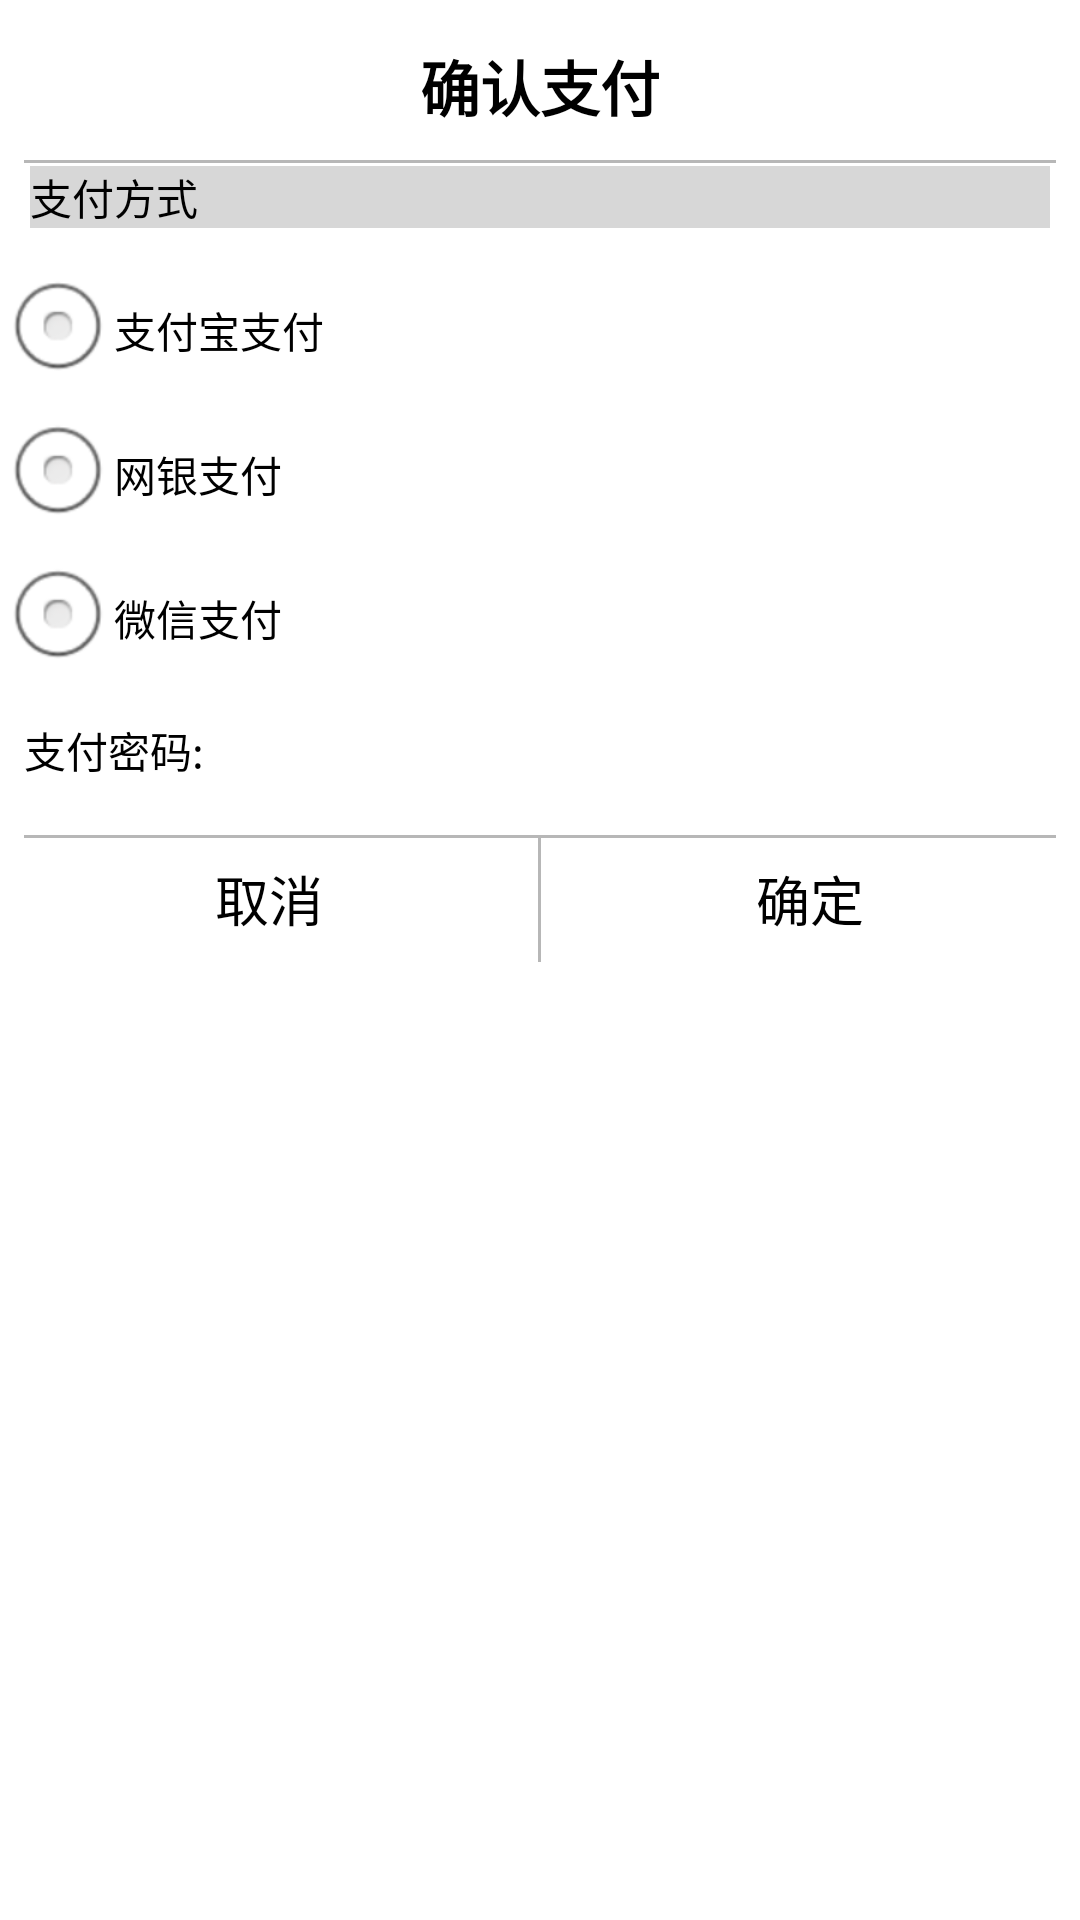

Produce the Android XML layout that renders to this screen, including the resource entries it uses.
<!-- AndroidManifest.xml: application theme android:Theme.NoTitleBar -->
<!-- res/layout/pay_dialog.xml -->
<?xml version="1.0" encoding="utf-8"?>
<RelativeLayout xmlns:android="http://schemas.android.com/apk/res/android"
    android:layout_width="match_parent"
    android:layout_height="match_parent"
    android:background="#fff" >
    <TextView android:id="@+id/makeit" android:layout_width="wrap_content" android:layout_height="wrap_content"
              android:text="确认支付" android:layout_centerHorizontal="true" android:textColor="#000" android:layout_gravity="center" android:textStyle="bold" android:typeface="monospace" android:textSize="20dp" android:layout_marginLeft="6dp"
              android:layout_marginTop="14dp" android:layout_marginBottom="2dp"/>
    <TextView android:layout_width="match_parent" android:layout_height="1dp" android:background="#B7B7B7"
              android:layout_below="@id/makeit"  android:layout_margin="8dp"/>
    <TextView 
    	android:layout_width="match_parent"
    	android:layout_height="wrap_content"
    	android:text="支付方式"
    	android:textSize="14sp"
    	android:textColor="#000"
    	android:layout_margin="10dp"
    	android:id="@+id/pay_type"
    	android:layout_below="@id/makeit"
    	android:background="#d7d7d7"/>
    <RadioGroup 
        android:layout_width="match_parent"
	    android:layout_height="wrap_content"
	    android:layout_below="@id/pay_type"
        android:id="@+id/pay_list">
        <RadioButton 
            android:layout_width="wrap_content"
            android:layout_height="wrap_content"
            android:text="支付宝支付"
            android:textSize="14sp"
            android:textColor="#000"
            android:id="@+id/pay_choice01"/>
        <RadioButton 
            android:layout_width="wrap_content"
            android:layout_height="wrap_content"
            android:text="网银支付"
            android:textSize="14sp"
            android:textColor="#000"
            android:id="@+id/pay_choice02"/>
        <RadioButton 
            android:layout_width="wrap_content"
            android:layout_height="wrap_content"
            android:text="微信支付"
            android:textSize="14sp"
            android:textColor="#000"
            android:id="@+id/pay_choice03"/>
    </RadioGroup>

	<LinearLayout 
	    android:id="@+id/pay_secret"
	    android:layout_width="match_parent"
	    android:layout_height="wrap_content"
	    android:layout_below="@id/pay_list"
	    android:layout_margin="8dp"
	    android:orientation="horizontal">
		<TextView 
	    	android:layout_width="wrap_content"
	    	android:layout_height="wrap_content"
	    	android:text="支付密码:"
	    	android:textSize="14sp"
	    	android:layout_gravity="center_vertical"
	    	android:textColor="#000"/>
		<EditText 
		    android:layout_width="match_parent"
		    android:layout_height="wrap_content"
		    android:id="@+id/keytxt"
		    android:background="@null"/>	
	</LinearLayout>
	<TextView android:layout_width="match_parent" android:layout_below="@id/pay_secret" android:layout_height="1dp" android:layout_marginLeft="8dp" android:layout_marginRight="8dp" android:layout_marginTop="8dp" android:background="#B7B7B7"/>
    <LinearLayout android:layout_width="match_parent" android:layout_height="wrap_content" android:layout_below="@id/pay_secret" android:layout_marginTop="8dp" android:layout_centerHorizontal="true"  android:orientation="horizontal">
        <Button android:layout_width="wrap_content" android:textSize="18sp" android:padding="8dp" android:layout_height="wrap_content" android:layout_weight="1" android:id="@+id/pay_cancel" android:text="取消" android:textColor="#000" android:background="@null"/>
        <TextView android:layout_width="1dp" android:layout_height="match_parent" android:background="#B7B7B7" />
        <Button android:layout_width="wrap_content" android:layout_height="wrap_content" android:textSize="18sp" android:padding="8dp" android:layout_weight="1" android:id="@+id/pay_ok" android:text="确定" android:textColor="#000" android:background="@null"/>
    </LinearLayout>
</RelativeLayout>
<!-- resources referenced by this layout -->
<resources>

</resources>
